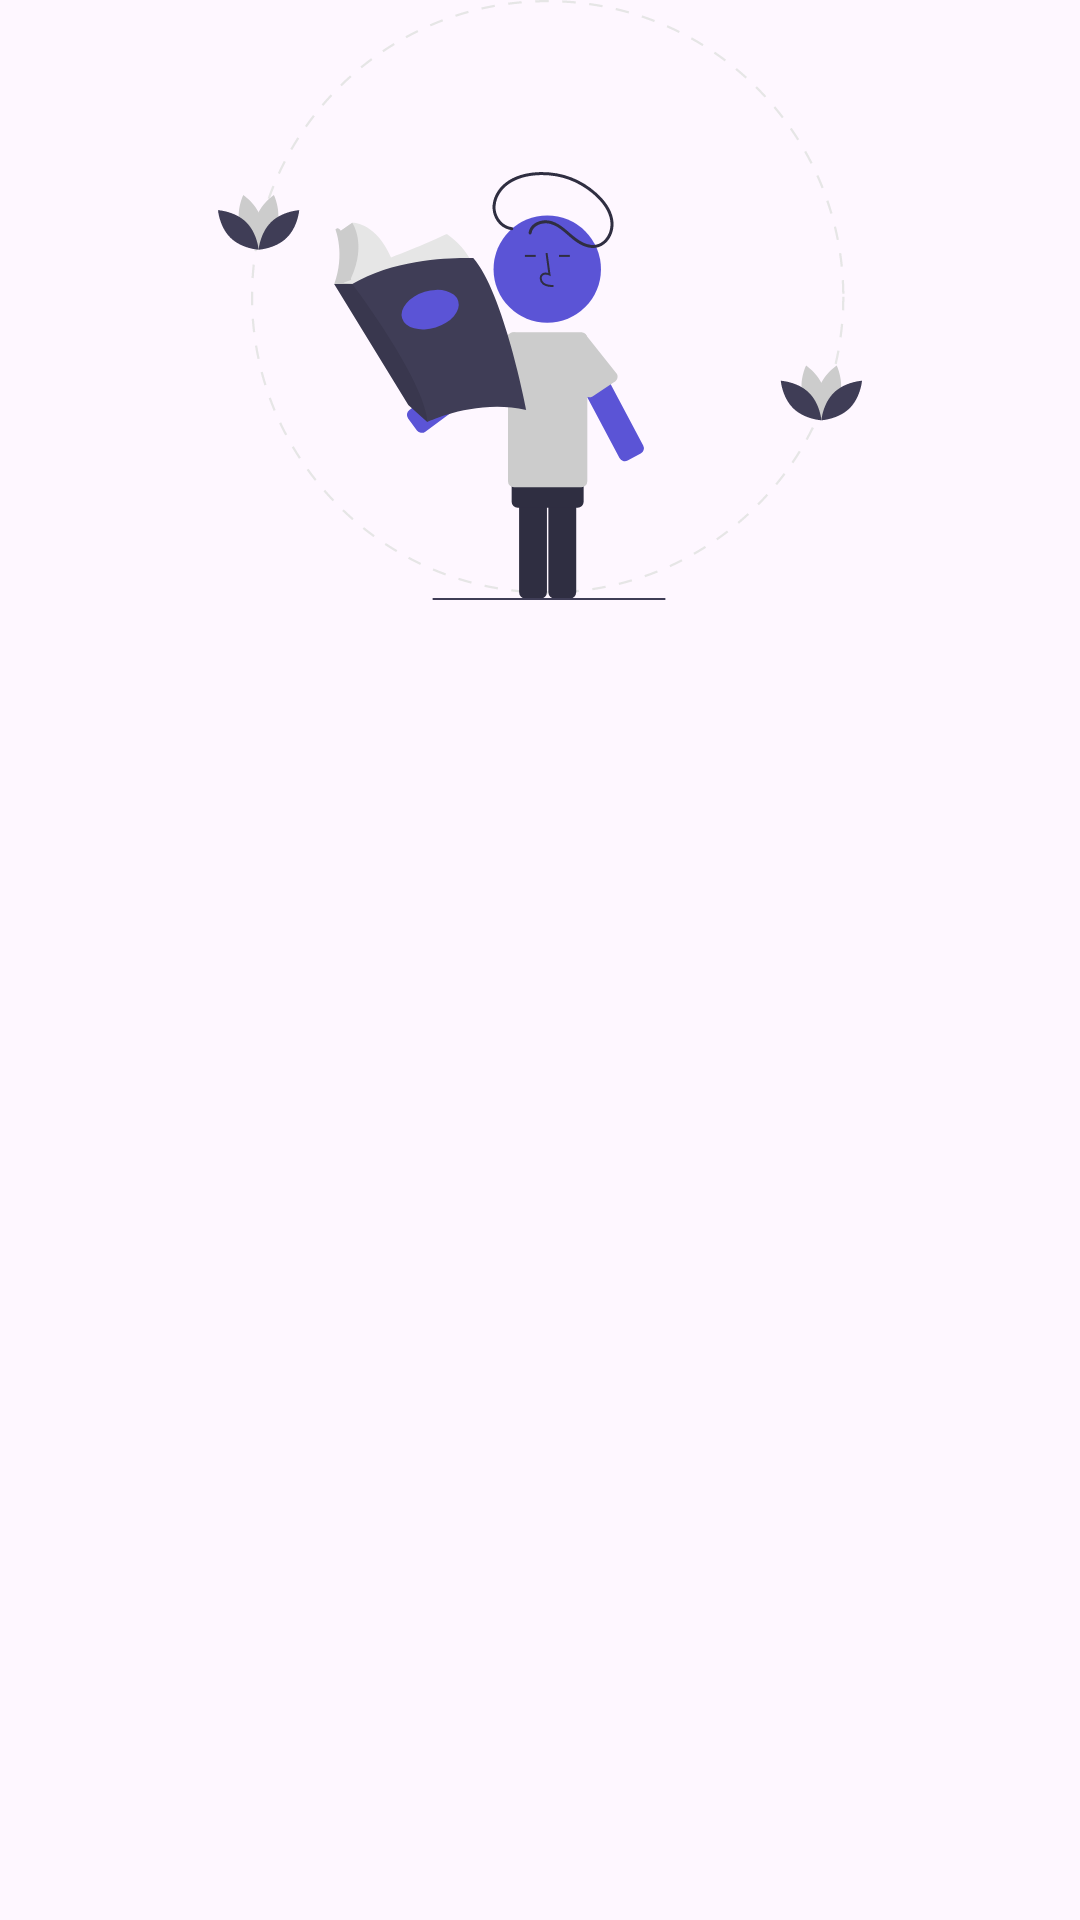

The Android layout XML behind this screen, and the referenced resources:
<!-- AndroidManifest.xml: application theme Theme.GMDF -->
<!-- res/layout/header_layout.xml -->
<?xml version="1.0" encoding="utf-8"?>
<androidx.constraintlayout.widget.ConstraintLayout xmlns:android="http://schemas.android.com/apk/res/android"
    android:layout_width="match_parent"
    android:layout_height="wrap_content"
    xmlns:app="http://schemas.android.com/apk/res-auto">

    <ImageView
        android:id="@+id/imageView3"
        android:layout_width="match_parent"
        android:layout_height="200dp"
        app:layout_constraintEnd_toEndOf="parent"
        app:layout_constraintStart_toStartOf="parent"
        app:layout_constraintTop_toTopOf="parent"
        app:srcCompat="@drawable/student_header" />

</androidx.constraintlayout.widget.ConstraintLayout>
<!-- resources referenced by this layout -->
<resources>
  <!-- drawable student_header: vector/xml drawable (drawable, 13667 chars, omitted) -->
  <style name="Theme.GMDF" parent="Base.Theme.GMDF" />
  <style name="Base.Theme.GMDF" parent="Theme.Material3.DayNight.NoActionBar">
          
          <item name="colorPrimary">@color/colorPrimary</item>
      </style>
  <color name="colorPrimary">#5B54D6</color>
</resources>
